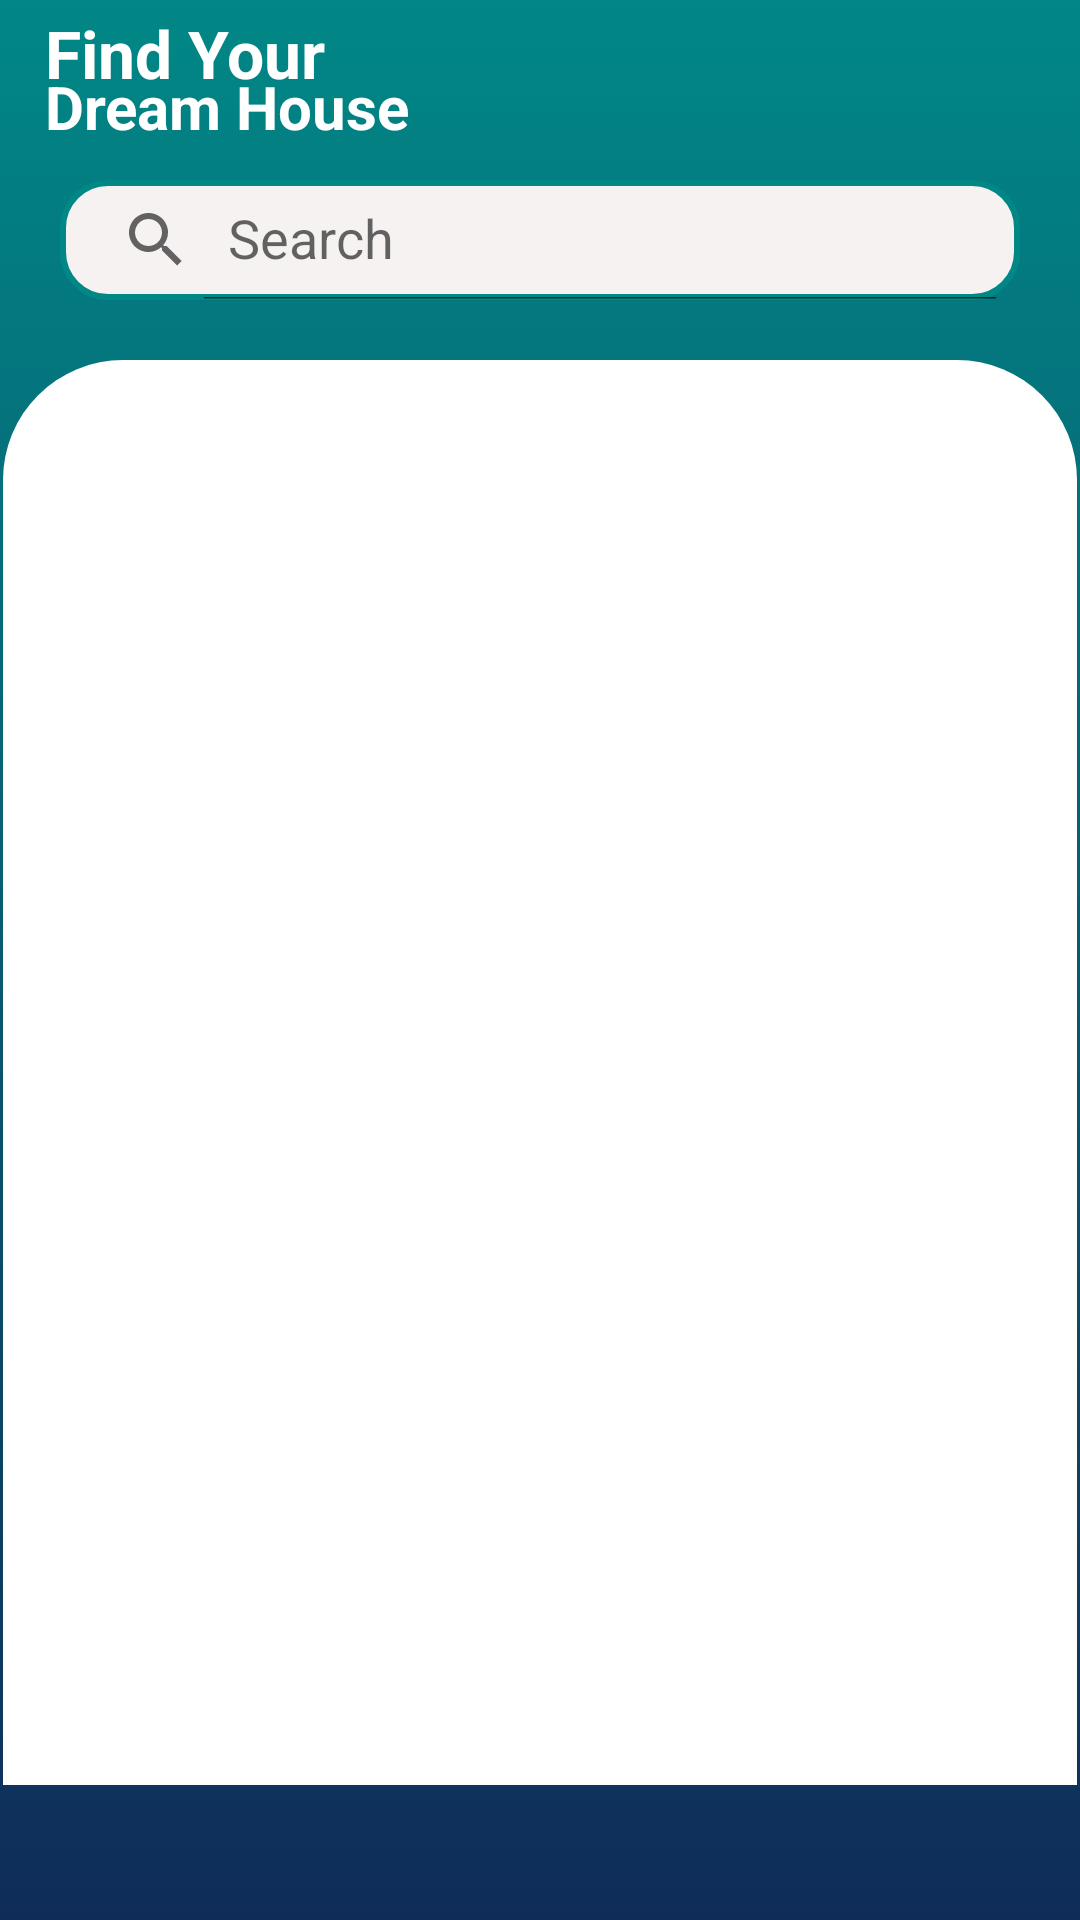

Reconstruct the res/layout file that produces this screen, plus the resources it refers to.
<!-- AndroidManifest.xml: application theme Theme.NyumbaKiganjani -->
<!-- res/layout/fragment_home.xml -->
<?xml version="1.0" encoding="utf-8"?>
<androidx.constraintlayout.widget.ConstraintLayout xmlns:android="http://schemas.android.com/apk/res/android"
    xmlns:app="http://schemas.android.com/apk/res-auto"
    xmlns:tools="http://schemas.android.com/tools"
    android:layout_width="match_parent"
    android:layout_height="match_parent"
    tools:openDrawer="start"
    android:fitsSystemWindows="true"
    android:id="@+id/drawer_layout"
    android:background="@color/white"
    tools:context=".HomeFragment">

    <LinearLayout
        android:layout_width="match_parent"
        android:layout_height="match_parent"
        android:orientation="vertical"
        >
        <androidx.constraintlayout.widget.ConstraintLayout
            android:layout_width="match_parent"
            android:layout_height="match_parent"
            >

            <LinearLayout
                android:id="@+id/layout_container"
                android:layout_width="match_parent"
                android:layout_height="match_parent"
                android:background="@drawable/custom_bg"
                android:orientation="vertical"
                app:layout_constraintBottom_toBottomOf="parent"
                app:layout_constraintEnd_toEndOf="parent"
                app:layout_constraintHorizontal_bias="0.5"
                app:layout_constraintStart_toStartOf="parent"
                app:layout_constraintTop_toTopOf="parent"
                app:layout_constraintVertical_bias="0.5">

                <FrameLayout
                    android:layout_width="match_parent"
                    android:layout_height="100dp">

                    <TextView
                        android:layout_width="wrap_content"
                        android:layout_height="wrap_content"
                        android:layout_marginLeft="15dp"
                        android:layout_marginTop="3dp"
                        android:text="Find Your"
                        android:textColor="@color/white"
                        android:textSize="22dp"
                        android:textStyle="bold" />

                    <TextView
                        android:layout_width="wrap_content"
                        android:layout_height="wrap_content"
                        android:layout_marginLeft="15dp"
                        android:layout_marginTop="22dp"
                        android:text="Dream House"
                        android:textColor="@color/white"
                        android:textSize="20dp"
                        android:textStyle="bold" />

                    <androidx.appcompat.widget.SearchView
                        android:id="@+id/search_view"
                        android:layout_width="wrap_content"
                        android:layout_height="wrap_content"
                        app:iconifiedByDefault="false"
                        android:gravity="center_horizontal"
                        android:layout_gravity="center_horizontal"
                        android:layout_marginTop="60dp"
                        android:background="@drawable/custom_input"
                        app:queryHint="Search" />

                </FrameLayout>

                <androidx.recyclerview.widget.RecyclerView
                    android:id="@+id/recycler_view2"
                    android:layout_width="match_parent"
                    android:layout_height="match_parent"
                    android:layout_marginHorizontal="1dp"
                    android:layout_marginTop="20dp"
                    android:layout_marginBottom="45dp"
                    android:background="@drawable/recycler_bg"
                    android:paddingHorizontal="5dp"
                    tools:listitem="@layout/property"
                    android:paddingTop="10dp" />


            </LinearLayout>

        </androidx.constraintlayout.widget.ConstraintLayout>
    </LinearLayout>


</androidx.constraintlayout.widget.ConstraintLayout>
<!-- res/layout/property.xml (included above) -->
<?xml version="1.0" encoding="utf-8"?>
<androidx.cardview.widget.CardView
xmlns:android="http://schemas.android.com/apk/res/android"
xmlns:app="http://schemas.android.com/apk/res-auto"
xmlns:tools="http://schemas.android.com/tools"
android:layout_width="match_parent"
android:layout_height="wrap_content"
app:cardCornerRadius="8dp"
app:cardElevation="4dp"
app:cardUseCompatPadding="true"
android:layout_margin="6dp">

<RelativeLayout
    android:layout_width="match_parent"
    android:layout_height="wrap_content"
    android:padding="5dp">

    
    <ImageView
        android:id="@+id/image_item"
        android:layout_width="160dp"
        android:layout_height="120dp"
        android:src="@mipmap/house2"
        android:scaleType="centerCrop"
        android:layout_alignParentStart="true"
        android:layout_centerVertical="true" />

    

    
    <TextView
        android:id="@+id/desc_text"
        android:layout_width="wrap_content"
        android:layout_height="wrap_content"
        android:layout_marginStart="24dp"
        android:layout_toEndOf="@id/image_item"
        android:text="Property Name"
        android:textColor="@color/black"
        android:textSize="18sp" />

    <TextView
        android:id="@+id/location_text"
        android:layout_width="wrap_content"
        android:layout_height="wrap_content"
        android:layout_below="@id/desc_text"
        android:layout_toEndOf="@id/image_item"
        android:layout_marginStart="24dp"
        android:text="Property Location"
        android:textSize="14sp"
        android:textColor="@color/teal_700"
        android:layout_marginTop="4dp" />

    

    <TextView
        android:id="@+id/price_text"
        android:layout_width="wrap_content"
        android:layout_height="wrap_content"
        android:layout_below="@id/location_text"
        android:layout_marginStart="24dp"
        android:layout_marginTop="7dp"
        android:layout_toEndOf="@id/image_item"
        android:text="Property Price"
        android:textColor="@color/black"
        android:textSize="16sp"
        android:textStyle="bold" />

    <TextView
        android:id="@+id/pay_duration"
        android:layout_width="wrap_content"
        android:layout_height="wrap_content"
        android:layout_below="@id/price_text"
        android:layout_toEndOf="@id/image_item"
        android:layout_marginStart="24dp"
        android:text="Pay Duration"
        android:textSize="14sp"
        android:textColor="@color/teal_700"
        android:layout_marginTop="4dp" />

    
    <LinearLayout
        android:layout_width="213dp"
        android:layout_height="30dp"
        android:layout_below="@id/pay_duration"
        android:layout_marginTop="5dp"
        android:layout_toEndOf="@id/image_item">

        <TextView
            android:id="@+id/status_text"
            android:layout_width="wrap_content"
            android:layout_height="wrap_content"
            android:layout_below="@id/price_text"
            android:layout_marginStart="24dp"
            android:layout_marginTop="1dp"
            android:layout_toEndOf="@id/image_item"
            android:text="Property Status"
            android:textColor="@color/teal_700"
            android:textSize="14sp" />

        <TextView
            android:id="@+id/status_msg"
            android:layout_width="wrap_content"
            android:layout_height="wrap_content"
            android:layout_below="@id/price_text"
            android:layout_marginStart="25dp"
            android:layout_marginTop="1dp"
            android:layout_toEndOf="@id/image_item"
            android:text="Available"
            android:textColor="@color/purple_500"
            android:textSize="14sp" />
    </LinearLayout>


</RelativeLayout>

</androidx.cardview.widget.CardView>
<!-- resources referenced by this layout -->
<resources>
  <color name="black">#FF000000</color>
  <color name="purple_500">#FF6200EE</color>
  <color name="teal_700">#FF018786</color>
  <color name="white">#FFFFFFFF</color>
  <!-- drawable custom_bg (drawable-v24) -->
  <?xml version="1.0" encoding="utf-8"?>
  <selector xmlns:android="http://schemas.android.com/apk/res/android">
      <item>
          <shape>
              <gradient android:angle="90" android:startColor="#0F2C59" android:endColor="@color/teal_700" />
          </shape>
      </item>
  </selector>
  <!-- drawable custom_input (drawable-v24) -->
  <?xml version="1.0" encoding="utf-8"?>
  <selector xmlns:android="http://schemas.android.com/apk/res/android">
      <item>
          <shape>
              <corners android:radius="15dp" />
              <solid android:color="#F6F2F2" />
              <stroke android:color="@color/teal_700" android:width="2dp" />
          </shape>
      </item>
  </selector>
  <!-- drawable recycler_bg (drawable-v24) -->
  <?xml version="1.0" encoding="utf-8"?>
  <selector xmlns:android="http://schemas.android.com/apk/res/android">
      <item>
          <shape>
              <solid android:color="@color/white" />
              <corners android:topRightRadius="40dp" android:topLeftRadius="40dp" />
          </shape>
      </item>
  </selector>
  <!-- mipmap house2: jpg bitmap (mipmap-hdpi, 882038 bytes) -->
  <style name="Theme.NyumbaKiganjani" parent="Theme.MaterialComponents.DayNight.NoActionBar.Bridge">
          
          <item name="colorPrimary">@color/purple_500</item>
          <item name="colorPrimaryVariant">@color/purple_700</item>
          <item name="colorOnPrimary">@color/white</item>
          
          <item name="colorSecondary">@color/teal_200</item>
          <item name="colorSecondaryVariant">@color/teal_700</item>
          <item name="colorOnSecondary">@color/black</item>
          
          <item name="android:statusBarColor">?attr/colorPrimaryVariant</item>
          
      </style>
  <color name="purple_700">#FF3700B3</color>
  <color name="teal_200">#FF03DAC5</color>
</resources>
